Image classification data set "data" (asjpothikarthikeyan-cyber/kisan_vigyaan on GitHub). Class labels (28): abiotic drought stress, abiotic nitrogen deficiency, chilli bacterial spot, chilli healthy, chilli leaf curl, cotton bacterial blight, cotton healthy, cotton leaf curl virus, maize common rust, maize fall armyworm, maize healthy, maize northern blight, potato early blight, potato healthy, potato late blight, rice bacterial blight, rice blast, rice brown spot, rice healthy, tomato bacterial spot, tomato early blight, tomato healthy, tomato late blight, tomato spider mites, tomato yellow leaf curl, wheat brown rust, wheat healthy, wheat yellow rust.

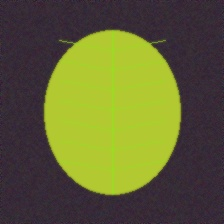
Label: abiotic nitrogen deficiency

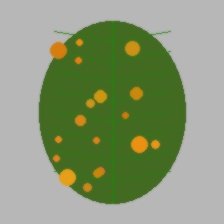
Label: wheat brown rust

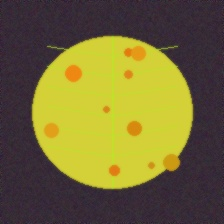
Label: wheat yellow rust

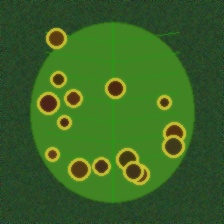
Label: potato early blight

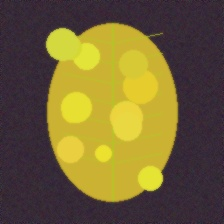
Label: tomato yellow leaf curl

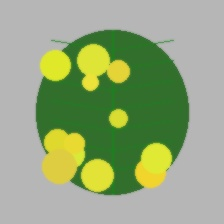
Label: cotton leaf curl virus
